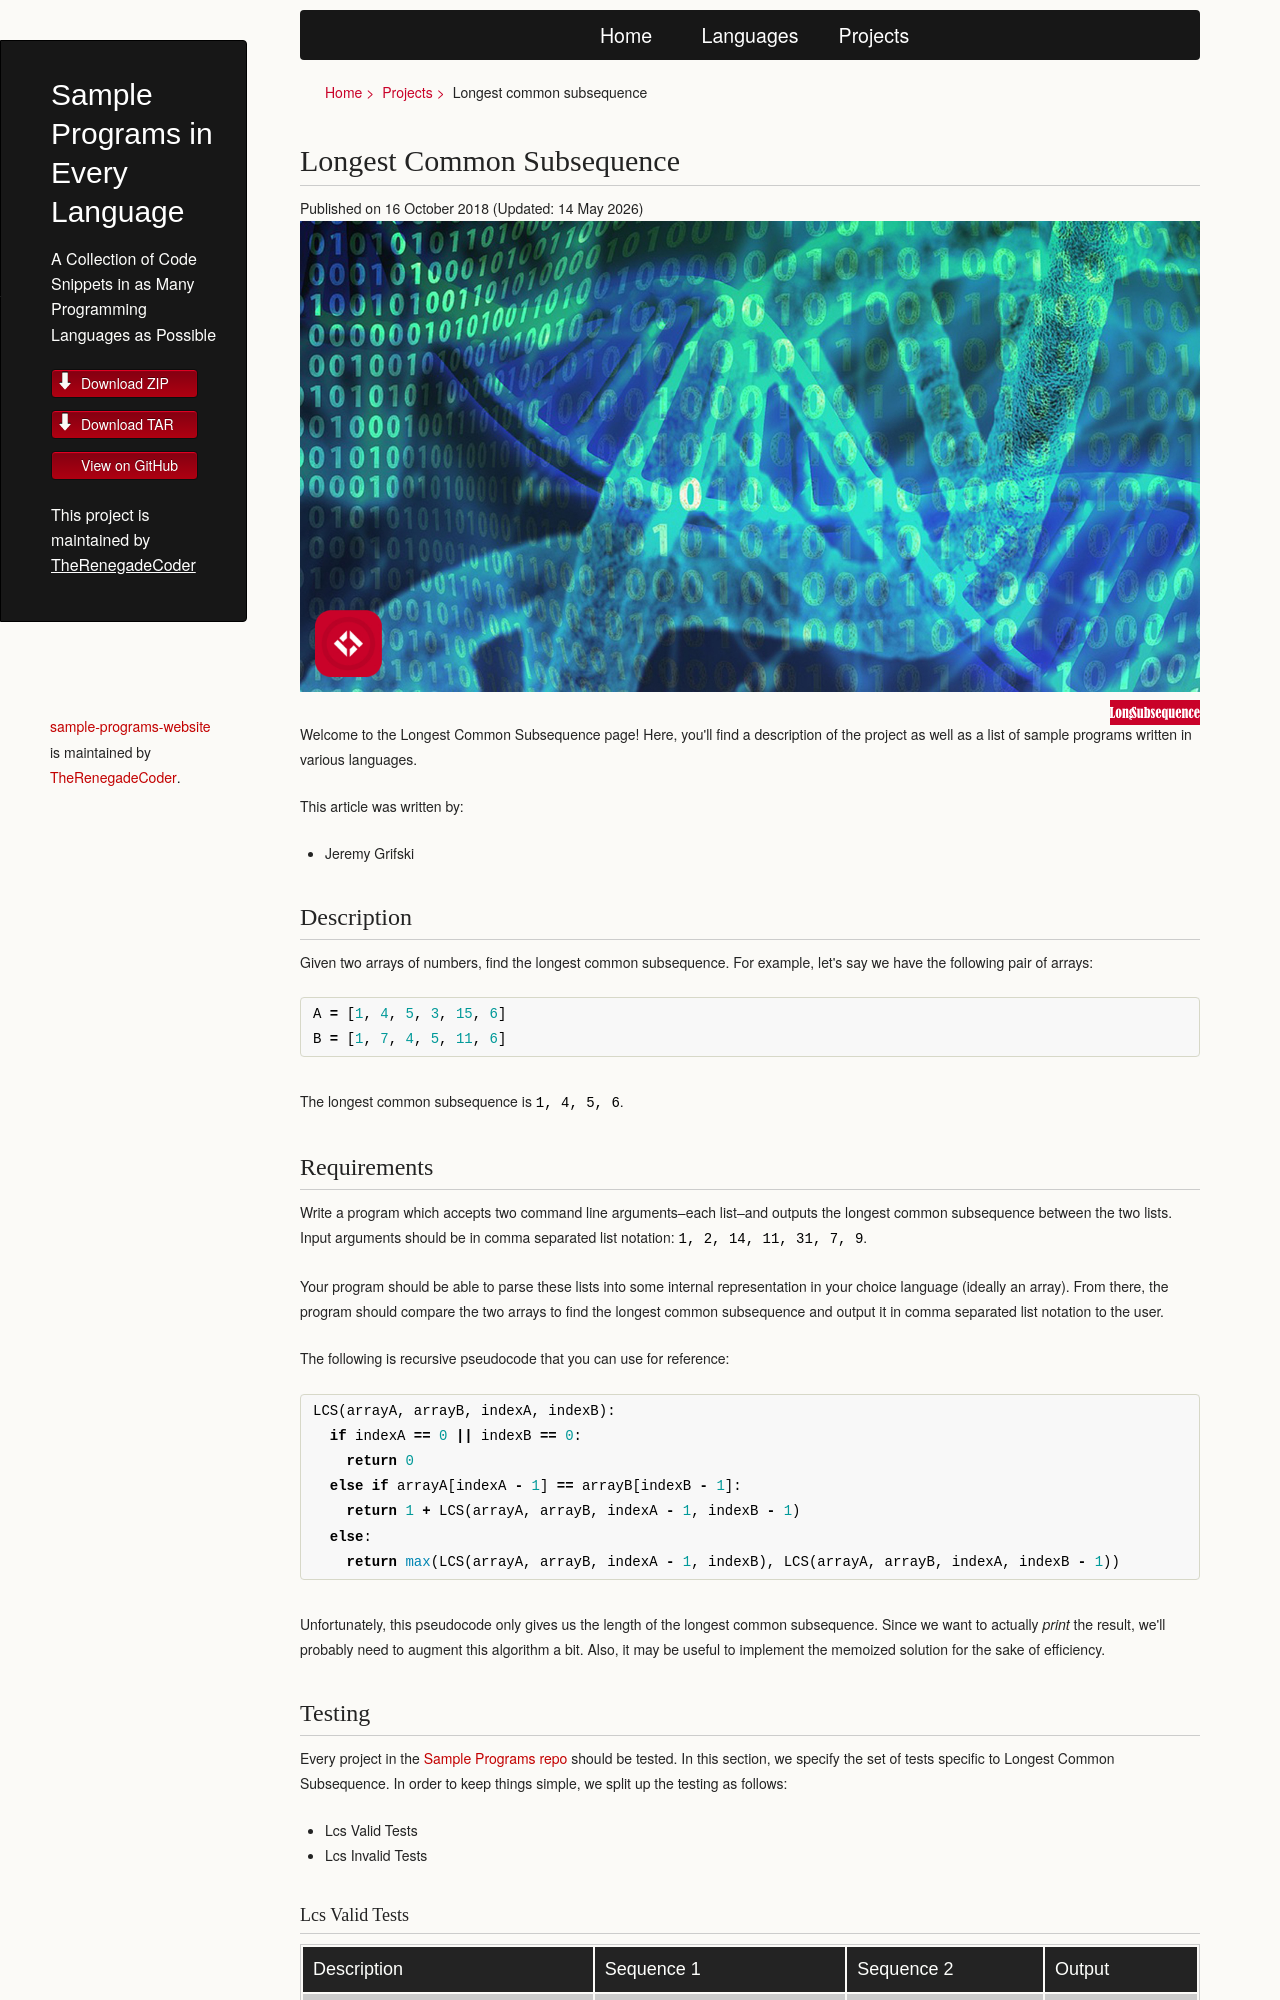

repository: TheRenegadeCoder/sample-programs-website · page: projects/longest-common-subsequence/index.html · generator: jekyll

# Longest Common Subsequence

Given two arrays of numbers, find the longest common subsequence. For example, let's say we have the
following pair of arrays:

```
A = [1, 4, 5, 3, 15, 6]
B = [1, 7, 4, 5, 11, 6]
```

The longest common subsequence is `1, 4, 5, 6`.

Write a program which accepts two command line arguments--each list--and outputs the longest
common subsequence between the two lists. Input arguments should be in comma separated list notation:
`1, 2, 14, 11, 31, 7, 9`.

Your program should be able to parse these lists into some internal representation in your
choice language (ideally an array). From there, the program should compare the two arrays
to find the longest common subsequence and output it in comma separated list notation to the user.
